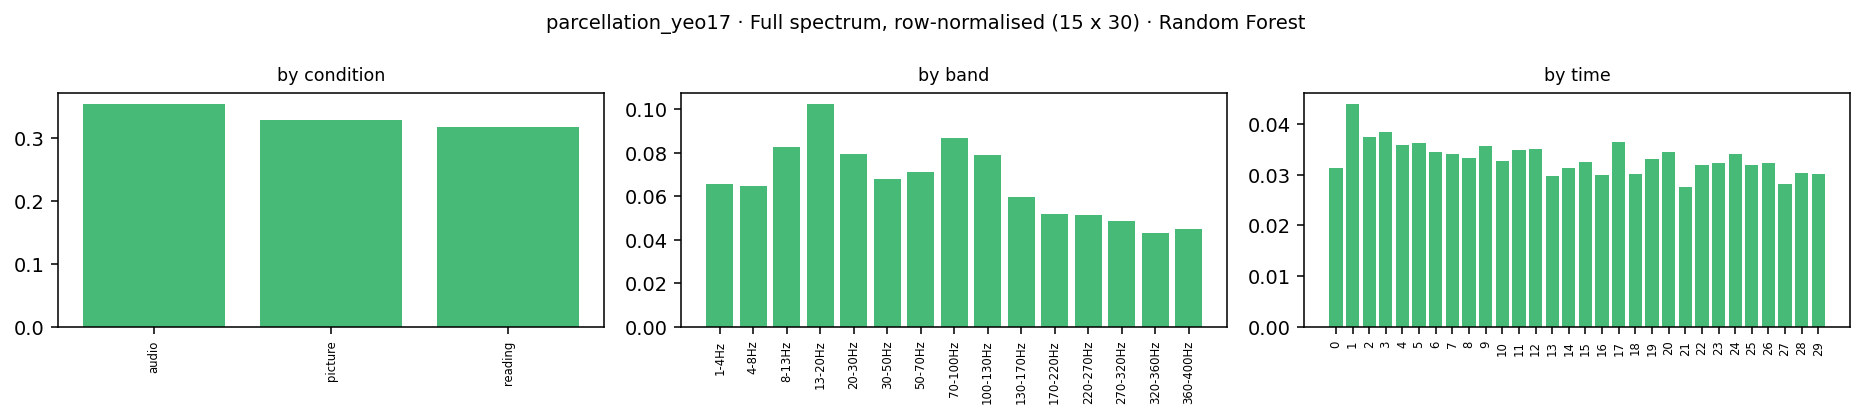

The table this chart was drawn from, first rows:
condition, band_idx, band_lo, band_hi, band, time_bin, kind, impurity_importance, importance
audio, 0, 1.0, 4.0, 1-4Hz, 0, ersp, 0.0003408, 0.0003408
audio, 0, 1.0, 4.0, 1-4Hz, 1, ersp, 0.0005345, 0.0005345
audio, 0, 1.0, 4.0, 1-4Hz, 2, ersp, 0.0003698, 0.0003698
audio, 0, 1.0, 4.0, 1-4Hz, 3, ersp, 0.0007897, 0.0007897
audio, 0, 1.0, 4.0, 1-4Hz, 4, ersp, 0.0006678, 0.0006678
audio, 0, 1.0, 4.0, 1-4Hz, 5, ersp, 0.0006363, 0.0006363
audio, 0, 1.0, 4.0, 1-4Hz, 6, ersp, 0.0005522, 0.0005522
audio, 0, 1.0, 4.0, 1-4Hz, 7, ersp, 0.001036, 0.001036
audio, 0, 1.0, 4.0, 1-4Hz, 8, ersp, 0.0005237, 0.0005237
audio, 0, 1.0, 4.0, 1-4Hz, 9, ersp, 0.0005709, 0.0005709
audio, 0, 1.0, 4.0, 1-4Hz, 10, ersp, 0.0005505, 0.0005505
audio, 0, 1.0, 4.0, 1-4Hz, 11, ersp, 0.0004233, 0.0004233
audio, 0, 1.0, 4.0, 1-4Hz, 12, ersp, 0.0009245, 0.0009245
audio, 0, 1.0, 4.0, 1-4Hz, 13, ersp, 0.0002893, 0.0002893
audio, 0, 1.0, 4.0, 1-4Hz, 14, ersp, 0.0005971, 0.0005971
audio, 0, 1.0, 4.0, 1-4Hz, 15, ersp, 0.0009431, 0.0009431
audio, 0, 1.0, 4.0, 1-4Hz, 16, ersp, 0.0008087, 0.0008087
audio, 0, 1.0, 4.0, 1-4Hz, 17, ersp, 0.0007826, 0.0007826
audio, 0, 1.0, 4.0, 1-4Hz, 18, ersp, 0.0008622, 0.0008622
audio, 0, 1.0, 4.0, 1-4Hz, 19, ersp, 0.0004123, 0.0004123
audio, 0, 1.0, 4.0, 1-4Hz, 20, ersp, 0.000513, 0.000513
audio, 0, 1.0, 4.0, 1-4Hz, 21, ersp, 0.0004043, 0.0004043
audio, 0, 1.0, 4.0, 1-4Hz, 22, ersp, 0.0004715, 0.0004715
audio, 0, 1.0, 4.0, 1-4Hz, 23, ersp, 0.0004939, 0.0004939
audio, 0, 1.0, 4.0, 1-4Hz, 24, ersp, 0.0006972, 0.0006972
audio, 0, 1.0, 4.0, 1-4Hz, 25, ersp, 0.0008123, 0.0008123
audio, 0, 1.0, 4.0, 1-4Hz, 26, ersp, 0.0005354, 0.0005354
audio, 0, 1.0, 4.0, 1-4Hz, 27, ersp, 0.001086, 0.001086
audio, 0, 1.0, 4.0, 1-4Hz, 28, ersp, 0.001337, 0.001337
audio, 0, 1.0, 4.0, 1-4Hz, 29, ersp, 0.0009066, 0.0009066
audio, 1, 4.0, 8.0, 4-8Hz, 0, ersp, 0.000602, 0.000602
audio, 1, 4.0, 8.0, 4-8Hz, 1, ersp, 0.001081, 0.001081
audio, 1, 4.0, 8.0, 4-8Hz, 2, ersp, 0.0004364, 0.0004364
audio, 1, 4.0, 8.0, 4-8Hz, 3, ersp, 0.0006871, 0.0006871
audio, 1, 4.0, 8.0, 4-8Hz, 4, ersp, 0.0005754, 0.0005754
audio, 1, 4.0, 8.0, 4-8Hz, 5, ersp, 0.0005024, 0.0005024
audio, 1, 4.0, 8.0, 4-8Hz, 6, ersp, 0.0006231, 0.0006231
audio, 1, 4.0, 8.0, 4-8Hz, 7, ersp, 0.000656, 0.000656
audio, 1, 4.0, 8.0, 4-8Hz, 8, ersp, 0.0005377, 0.0005377
audio, 1, 4.0, 8.0, 4-8Hz, 9, ersp, 0.0004921, 0.0004921
audio, 1, 4.0, 8.0, 4-8Hz, 10, ersp, 0.000725, 0.000725
audio, 1, 4.0, 8.0, 4-8Hz, 11, ersp, 0.001241, 0.001241
audio, 1, 4.0, 8.0, 4-8Hz, 12, ersp, 0.001553, 0.001553
audio, 1, 4.0, 8.0, 4-8Hz, 13, ersp, 0.0005611, 0.0005611
audio, 1, 4.0, 8.0, 4-8Hz, 14, ersp, 0.000743, 0.000743
audio, 1, 4.0, 8.0, 4-8Hz, 15, ersp, 0.0004913, 0.0004913
audio, 1, 4.0, 8.0, 4-8Hz, 16, ersp, 0.001412, 0.001412
audio, 1, 4.0, 8.0, 4-8Hz, 17, ersp, 0.0008322, 0.0008322
audio, 1, 4.0, 8.0, 4-8Hz, 18, ersp, 0.0009602, 0.0009602
audio, 1, 4.0, 8.0, 4-8Hz, 19, ersp, 0.0004148, 0.0004148
audio, 1, 4.0, 8.0, 4-8Hz, 20, ersp, 0.000638, 0.000638
audio, 1, 4.0, 8.0, 4-8Hz, 21, ersp, 0.0006211, 0.0006211
audio, 1, 4.0, 8.0, 4-8Hz, 22, ersp, 0.0005561, 0.0005561
audio, 1, 4.0, 8.0, 4-8Hz, 23, ersp, 0.0004033, 0.0004033
audio, 1, 4.0, 8.0, 4-8Hz, 24, ersp, 0.0006385, 0.0006385
audio, 1, 4.0, 8.0, 4-8Hz, 25, ersp, 0.0004981, 0.0004981
audio, 1, 4.0, 8.0, 4-8Hz, 26, ersp, 0.0007076, 0.0007076
audio, 1, 4.0, 8.0, 4-8Hz, 27, ersp, 0.0004843, 0.0004843
audio, 1, 4.0, 8.0, 4-8Hz, 28, ersp, 0.0008164, 0.0008164
audio, 1, 4.0, 8.0, 4-8Hz, 29, ersp, 0.0006089, 0.0006089
... 1,290 more rows
